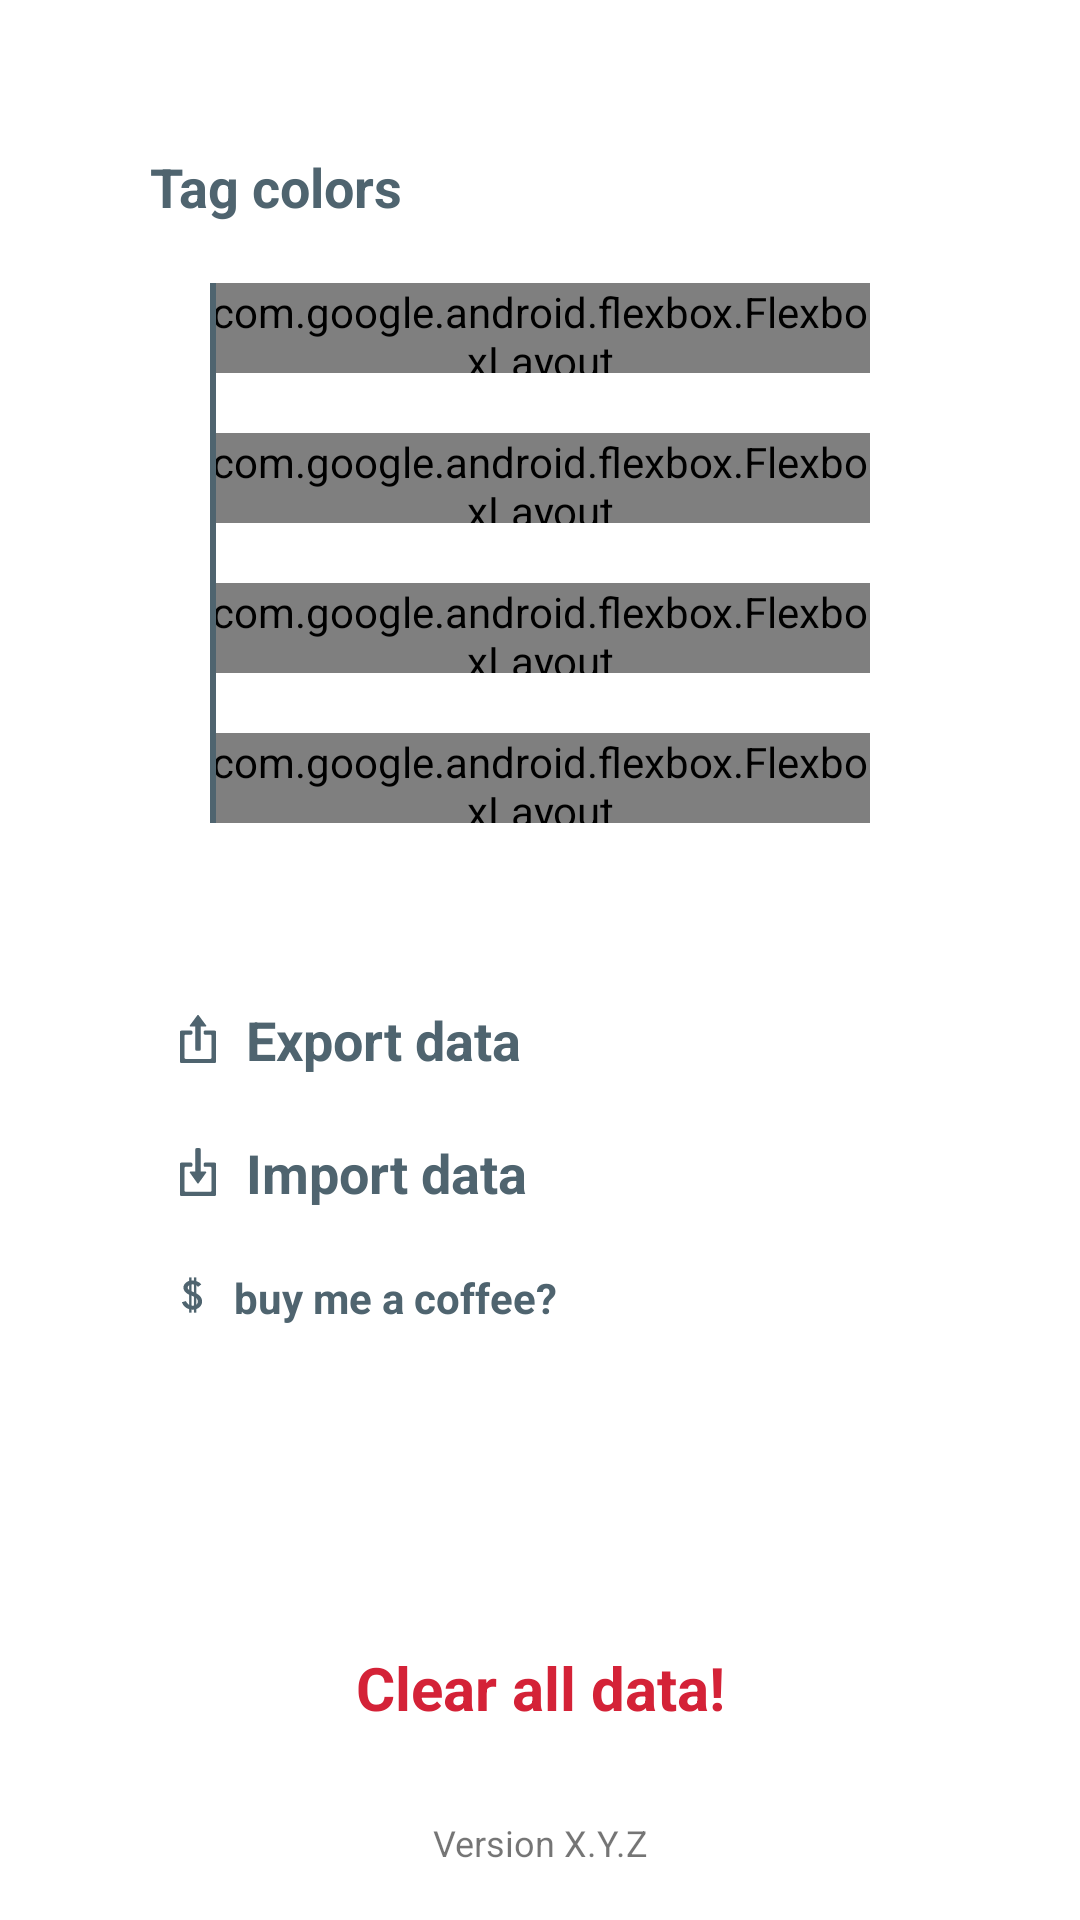

Produce the Android XML layout that renders to this screen, including the resource entries it uses.
<!-- AndroidManifest.xml: application theme Theme.SnapNote -->
<!-- res/layout/fragment_settings_depr.xml -->
<?xml version="1.0" encoding="utf-8"?>
<androidx.constraintlayout.widget.ConstraintLayout xmlns:android="http://schemas.android.com/apk/res/android"
    xmlns:app="http://schemas.android.com/apk/res-auto"
    xmlns:tools="http://schemas.android.com/tools"
    android:layout_width="match_parent"
    android:layout_height="match_parent"
    android:animateLayoutChanges="false"
    >


    <TextView
        android:id="@+id/tagColorHeader"
        android:layout_width="wrap_content"
        android:layout_height="wrap_content"
        app:layout_constraintTop_toTopOf="parent"
        app:layout_constraintStart_toStartOf="parent"
        android:layout_marginStart="50dp"
        android:layout_marginTop="50dp"
        android:text="@string/tag_colors"
        android:textColor="@color/accent_blue"
        android:textStyle="bold"
        android:textSize="18sp" />

    <com.google.android.flexbox.FlexboxLayout
        android:id="@+id/tcs_1"
        android:layout_width="match_parent"
        android:layout_height="30dp"
        android:layout_marginTop="20dp"
        android:layout_marginHorizontal="70dp"
        app:justifyContent="space_evenly"
        app:layout_constraintTop_toBottomOf="@+id/tagColorHeader"
        app:layout_constraintStart_toStartOf="parent"
        app:layout_constraintEnd_toEndOf="parent">

        <View
            android:id="@+id/tcs_1.1"
            android:background="@drawable/ic_circle"
            android:layout_width="30dp"
            android:backgroundTint="@color/note_background"
            android:layout_height="30dp" />
        <View
            android:id="@+id/tcs_1.2"
            android:background="@drawable/ic_circle"
            android:layout_width="30dp"
            android:backgroundTint="@color/note_background"
            android:layout_height="30dp" />
        <View
            android:id="@+id/tcs_1.3"
            android:background="@drawable/ic_circle"
            android:layout_width="30dp"
            android:backgroundTint="@color/note_background"
            android:layout_height="30dp" />
        <View
            android:id="@+id/tcs_1.4"
            android:background="@drawable/ic_circle"
            android:layout_width="30dp"
            android:backgroundTint="@color/note_background"
            android:layout_height="30dp" />



    </com.google.android.flexbox.FlexboxLayout>
    <com.google.android.flexbox.FlexboxLayout
        android:id="@+id/tcs_2"
        android:layout_width="match_parent"
        android:layout_height="30dp"
        android:layout_marginTop="20dp"
        android:layout_marginHorizontal="70dp"
        app:justifyContent="space_evenly"
        app:layout_constraintTop_toBottomOf="@+id/tcs_1"
        app:layout_constraintStart_toStartOf="parent"
        app:layout_constraintEnd_toEndOf="parent">

        <View
            android:id="@+id/tcs_2.1"
            android:background="@drawable/ic_circle"
            android:layout_width="30dp"
            android:backgroundTint="@color/note_background"
            android:layout_height="30dp" />
        <View
            android:id="@+id/tcs_2.2"
            android:background="@drawable/ic_circle"
            android:layout_width="30dp"
            android:backgroundTint="@color/note_background"
            android:layout_height="30dp" />
        <View
            android:id="@+id/tcs_2.3"
            android:background="@drawable/ic_circle"
            android:layout_width="30dp"
            android:backgroundTint="@color/note_background"
            android:layout_height="30dp" />
        <View
            android:id="@+id/tcs_2.4"
            android:background="@drawable/ic_circle"
            android:layout_width="30dp"
            android:backgroundTint="@color/note_background"
            android:layout_height="30dp" />



    </com.google.android.flexbox.FlexboxLayout>
    <com.google.android.flexbox.FlexboxLayout
        android:id="@+id/tcs_3"
        android:layout_width="match_parent"
        android:layout_height="30dp"
        android:layout_marginTop="20dp"
        android:layout_marginHorizontal="70dp"
        app:justifyContent="space_evenly"
        app:layout_constraintTop_toBottomOf="@+id/tcs_2"
        app:layout_constraintStart_toStartOf="parent"
        app:layout_constraintEnd_toEndOf="parent">

        <View
            android:id="@+id/tcs_3.1"
            android:background="@drawable/ic_circle"
            android:layout_width="30dp"
            android:backgroundTint="@color/note_background"
            android:layout_height="30dp" />
        <View
            android:id="@+id/tcs_3.2"
            android:background="@drawable/ic_circle"
            android:layout_width="30dp"
            android:backgroundTint="@color/note_background"
            android:layout_height="30dp" />
        <View
            android:id="@+id/tcs_3.3"
            android:background="@drawable/ic_circle"
            android:layout_width="30dp"
            android:backgroundTint="@color/note_background"
            android:layout_height="30dp" />
        <View
            android:id="@+id/tcs_3.4"
            android:background="@drawable/ic_circle"
            android:layout_width="30dp"
            android:backgroundTint="@color/note_background"
            android:layout_height="30dp" />



    </com.google.android.flexbox.FlexboxLayout>
    <com.google.android.flexbox.FlexboxLayout
        android:id="@+id/tcs_4"
        android:layout_width="match_parent"
        android:layout_height="30dp"
        android:layout_marginTop="20dp"
        android:layout_marginHorizontal="70dp"
        app:justifyContent="space_evenly"
        app:layout_constraintTop_toBottomOf="@+id/tcs_3"
        app:layout_constraintStart_toStartOf="parent"
        app:layout_constraintEnd_toEndOf="parent">

        <View
            android:id="@+id/tcs_4.1"
            android:background="@drawable/ic_circle"
            android:layout_width="30dp"
            android:backgroundTint="@color/note_background"
            android:layout_height="30dp" />
        <View
            android:id="@+id/tcs_4.2"
            android:background="@drawable/ic_circle"
            android:layout_width="30dp"
            android:backgroundTint="@color/note_background"
            android:layout_height="30dp" />
        <View
            android:id="@+id/tcs_4.3"
            android:background="@drawable/ic_circle"
            android:layout_width="30dp"
            android:backgroundTint="@color/note_background"
            android:layout_height="30dp" />
        <View
            android:id="@+id/tcs_4.4"
            android:background="@drawable/ic_circle"
            android:layout_width="30dp"
            android:backgroundTint="@color/note_background"
            android:layout_height="30dp" />



    </com.google.android.flexbox.FlexboxLayout>

    <View
        android:layout_height="0dp"
        android:layout_width="2dp"
        app:layout_constraintTop_toTopOf="@+id/tcs_1"
        app:layout_constraintBottom_toBottomOf="@+id/tcs_4"
        app:layout_constraintStart_toStartOf="@+id/tagColorHeader"
        android:layout_marginStart="20dp"
        android:background="@color/accent_blue"
        />

    <TextView
        android:id="@+id/exportHeader"
        android:layout_width="match_parent"
        android:layout_height="wrap_content"
        app:layout_constraintTop_toBottomOf="@+id/tcs_4"
        app:layout_constraintStart_toStartOf="parent"
        app:layout_constraintEnd_toEndOf="parent"
        android:layout_marginHorizontal="50dp"
        android:layout_marginTop="50dp"
        android:padding="10dp"
        android:textStyle="bold"
        android:textColor="@color/accent_blue"
        android:drawableStart="@drawable/ic_export"
        android:drawablePadding="10dp"

        android:text="@string/export_data"
        android:textSize="18sp" />

    <TextView
        android:id="@+id/importHeader"
        android:layout_width="match_parent"
        android:layout_height="wrap_content"
        app:layout_constraintTop_toBottomOf="@+id/exportHeader"
        app:layout_constraintStart_toStartOf="parent"
        app:layout_constraintEnd_toEndOf="parent"
        android:layout_marginHorizontal="50dp"
        android:padding="10dp"
        android:textStyle="bold"
        android:textColor="@color/accent_blue"
        android:drawableStart="@drawable/ic_import"
        android:drawablePadding="10dp"
        android:text="@string/import_data"
        android:textSize="18sp" />

    <TextView
        android:id="@+id/support"
        android:layout_width="match_parent"
        android:layout_height="wrap_content"
        app:layout_constraintTop_toBottomOf="@+id/importHeader"
        app:layout_constraintStart_toStartOf="parent"
        app:layout_constraintEnd_toEndOf="parent"
        android:textStyle="bold"
        android:padding="10dp"
        android:layout_marginHorizontal="50dp"
        android:textSize="14sp"
        android:drawableStart="@drawable/ic_donate"

        android:drawablePadding="10dp"
        android:text="buy me a coffee?"
        android:textColor="@color/accent_blue" />




    <TextView
        android:id="@+id/delete"
        android:layout_width="match_parent"
        android:layout_height="wrap_content"
        android:layout_marginHorizontal="50dp"
        android:padding="10dp"
        android:text="@string/reset_all_settings"
        android:textAlignment="center"
        android:textColor="@color/warn"
        android:textSize="20sp"
        android:textStyle="bold"
        app:layout_constraintBottom_toTopOf="@+id/deleteProg" />

    <View
        android:id="@+id/deleteProg"
        android:layout_width="0dp"
        android:visibility="invisible"
        app:layout_constraintHorizontal_bias="0"
        android:layout_height="10dp"
        android:layout_marginVertical="10dp"
        android:layout_marginHorizontal="50dp"
        android:background="@drawable/rounded_all"
        android:backgroundTint="@color/warn"
        app:layout_constraintBottom_toTopOf="@+id/version"
        app:layout_constraintEnd_toEndOf="parent"
        app:layout_constraintStart_toStartOf="parent" />

    <TextView
        android:id="@+id/version"
        android:layout_width="match_parent"
        android:textAlignment="center"
        android:layout_height="18dp"
        android:layout_marginBottom="16dp"
        android:text="@string/version_placeholder"
        android:textSize="12sp"
        app:layout_constraintBottom_toBottomOf="parent"
        app:layout_constraintEnd_toEndOf="parent"
        app:layout_constraintStart_toStartOf="parent" />
</androidx.constraintlayout.widget.ConstraintLayout>
<!-- resources referenced by this layout -->
<resources>
  <color name="accent_blue">#FF4F646F</color>
  <color name="note_background">#FFD3D2C7</color>
  <color name="warn">#ffd42237</color>
  <!-- drawable ic_circle (drawable) -->
  <?xml version="1.0" encoding="utf-8"?>
  <shape
      xmlns:android="http://schemas.android.com/apk/res/android"
      xmlns:app="http://schemas.android.com/apk/res-auto"
      android:width="48dp"
      android:height="48dp"
      android:shape="oval"
      android:innerRadius="24dp"
      android:viewportWidth="48"
      android:viewportHeight="48">
  
      <stroke
          android:width="6dp"
          android:color="@android:color/transparent" />
  
      <solid
          android:color="@color/background_inv" />
  </shape>
  <!-- drawable ic_export (drawable) -->
  <vector android:height="16sp" android:viewportHeight="23.7"
      android:tint="@color/accent_blue" android:viewportWidth="16" android:width="12sp" xmlns:android="http://schemas.android.com/apk/res/android">
      <path android:fillColor="#fff" android:pathData="M10.5,8.29v0.82c0,0.33 0.26,0.59 0.59,0.59h2.32c0.33,0 0.59,0.26 0.59,0.59v10.82c0,0.33 -0.26,0.59 -0.59,0.59H2.59c-0.33,0 -0.59,-0.26 -0.59,-0.59V10.29c0,-0.33 0.26,-0.59 0.59,-0.59h2.32c0.33,0 0.59,-0.26 0.59,-0.59v-0.82c0,-0.33 -0.26,-0.59 -0.59,-0.59H0.59c-0.33,0 -0.59,0.26 -0.59,0.59v14.82c0,0.33 0.26,0.59 0.59,0.59H15.41c0.33,0 0.59,-0.26 0.59,-0.59V8.29c0,-0.33 -0.26,-0.59 -0.59,-0.59h-4.32c-0.33,0 -0.59,0.26 -0.59,0.59Z"/>
      <path android:fillColor="#fff" android:pathData="M7.55,3.7L8.45,3.7A0.8,0.8 0,0 1,9.25 4.5L9.25,16.9A0.8,0.8 0,0 1,8.45 17.7L7.55,17.7A0.8,0.8 0,0 1,6.75 16.9L6.75,4.5A0.8,0.8 0,0 1,7.55 3.7z"/>
      <path android:fillColor="#fff" android:pathData="M7.69,0.17l-3.3,4.96c-0.17,0.25 0.01,0.58 0.31,0.58h6.61c0.3,0 0.48,-0.33 0.31,-0.58L8.31,0.17c-0.15,-0.22 -0.47,-0.22 -0.62,0Z"/>
  </vector>
  <string name="export_data"><b>Export data</b></string>
  <string name="import_data"><b>Import data</b></string>
  <string name="reset_all_settings"><b>Clear all data!</b></string>
  <string name="tag_colors">Tag colors</string>
  <string name="version_placeholder">Version X.Y.Z</string>
  <style name="Theme.SnapNote" parent="Theme.MaterialComponents.DayNight.NoActionBar">
  
          <item name="android:windowBackground">@color/background</item>
          <item name="android:windowLightStatusBar">?attr/isLightTheme</item>
          <item name="android:statusBarColor">@color/background</item>
          <item name="android:navigationBarColor">@android:color/transparent</item>
  
          <item name="android:colorPrimary">@color/accent</item>
  
          <item name="actionOverflowMenuStyle">@style/OptionsMenuCustomStyle</item>
  
      </style>
  <color name="background_inv">#FF000000</color>
  <color name="background">#FFFFFFFF</color>
  <color name="accent">#FF7D1D3F</color>
  <style name="OptionsMenuCustomStyle" parent="Widget.AppCompat.PopupMenu.Overflow">
          <item name="overlapAnchor">false</item>
          <item name="android:overlapAnchor" tools:ignore="NewApi">false</item>
      </style>
</resources>
